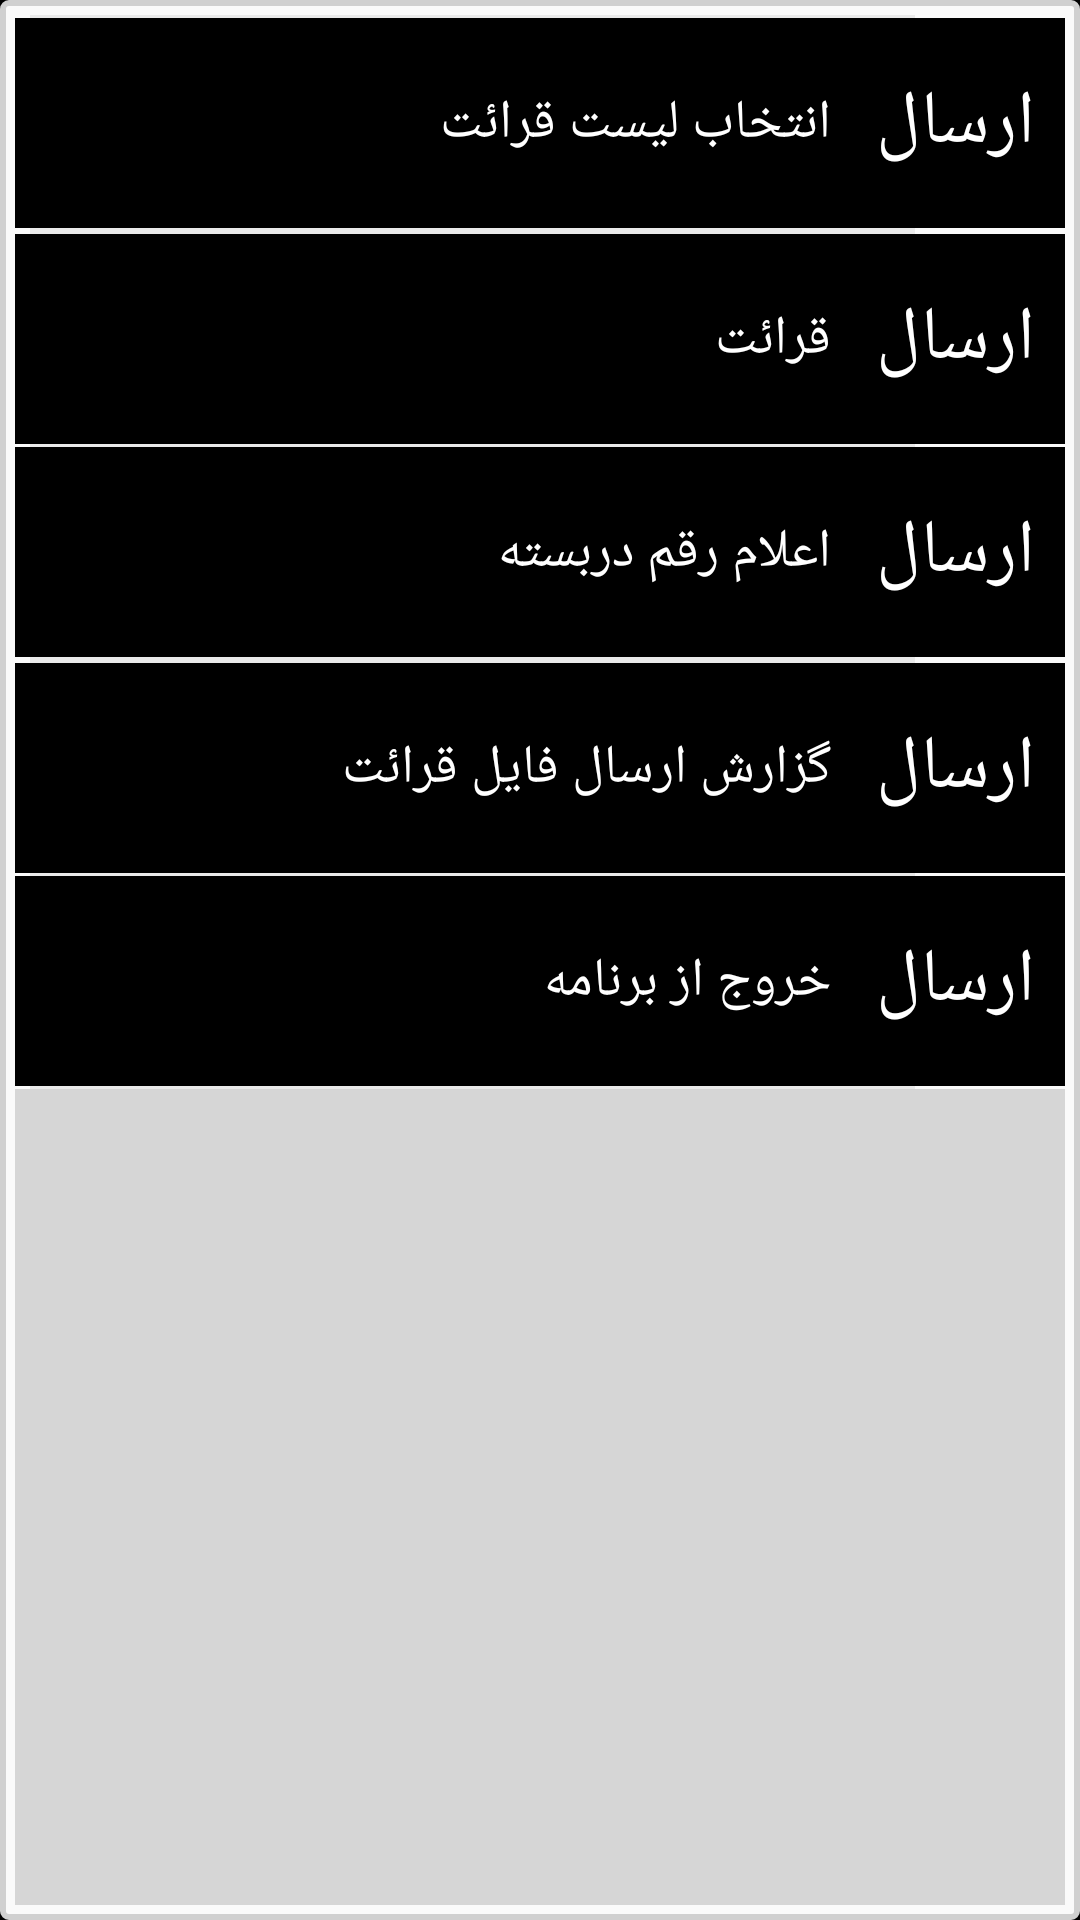

Here is an Android app screen rendered from its layout file. Give the layout XML and the strings, colors and styles it references.
<!-- AndroidManifest.xml: application theme AppTheme -->
<!-- res/layout/mainmenu.xml -->
<?xml version="1.0" encoding="utf-8"?>
<LinearLayout xmlns:android="http://schemas.android.com/apk/res/android" android:layoutDirection="ltr" android:gravity="center" android:orientation="vertical" android:background="#000000" android:layout_width="match_parent" android:layout_height="match_parent">
    <LinearLayout android:orientation="vertical" android:background="@layout/shape" android:paddingTop="5dp" android:layout_width="match_parent" android:layout_height="match_parent">
        <LinearLayout android:gravity="right|center_vertical|center_horizontal|center" android:orientation="horizontal" android:id="@+id/layout_version" android:background="@drawable/background" android:visibility="gone" android:layout_width="match_parent" android:layout_height="70dp">
            <TextView android:textSize="18sp" android:textColor="#ffffff" android:id="@+id/textView41" android:layout_width="wrap_content" android:layout_height="wrap_content" android:layout_marginRight="15dp" android:text="انتخاب شهر جهت قرائت"/>
            <TextView android:textSize="25sp" android:textColor="#ffffff" android:id="@+id/textView441" android:layout_width="wrap_content" android:layout_height="wrap_content" android:layout_marginRight="10dp" android:text="ارسال"/>
        </LinearLayout>
        <include layout="@layout/dividerlayout"/>
        <LinearLayout android:gravity="right|center_vertical|center_horizontal|center" android:orientation="horizontal" android:id="@+id/l_GetListOnline" android:background="@drawable/background" android:clickable="true" android:layout_width="match_parent" android:layout_height="70dp">
            <TextView android:textSize="18sp" android:textColor="#ffffff" android:id="@+id/textView6" android:layout_width="wrap_content" android:layout_height="wrap_content" android:layout_marginRight="15dp" android:text="انتخاب لیست قرائت"/>
            <TextView android:textSize="25sp" android:textColor="#ffffff" android:id="@+id/textView660" android:layout_width="wrap_content" android:layout_height="wrap_content" android:layout_marginRight="10dp" android:text="ارسال"/>
        </LinearLayout>
        <include layout="@layout/dividerlayout"/>
        <LinearLayout android:gravity="right|center_vertical|center_horizontal|center" android:orientation="horizontal" android:id="@+id/l_bargozaridadastgah" android:background="@drawable/background" android:visibility="gone" android:layout_width="match_parent" android:layout_height="70dp">
            <TextView android:textSize="18sp" android:textColor="#ffffff" android:id="@+id/textView2" android:layout_width="wrap_content" android:layout_height="wrap_content" android:layout_marginRight="15dp" android:text="بارگذاری فایل در دستگاه"/>
            <TextView android:textSize="25sp" android:textColor="#ffffff" android:id="@+id/textView220" android:layout_width="wrap_content" android:layout_height="wrap_content" android:layout_marginRight="10dp" android:text="ارسال"/>
        </LinearLayout>
        <include layout="@layout/dividerlayout"/>
        <LinearLayout android:gravity="right|center_vertical|center_horizontal|center" android:orientation="horizontal" android:visibility="gone" android:layout_width="match_parent" android:layout_height="wrap_content">
            <TextView android:id="@+id/textView21" android:layout_width="wrap_content" android:layout_height="wrap_content" android:text="انتخاب مسیر قرائت"/>
            <ImageButton android:id="@+id/btn_gheraat_maser" android:layout_width="64dp" android:layout_height="wrap_content"/>
        </LinearLayout>
        <LinearLayout android:gravity="right|center_vertical|center_horizontal|center" android:orientation="horizontal" android:id="@+id/l_gherratt" android:background="@drawable/background" android:layout_width="match_parent" android:layout_height="70dp" android:divider="@drawable/divider" android:showDividers="beginning">
            <TextView android:textSize="18sp" android:textColor="#ffffff" android:id="@+id/textView3" android:layout_width="wrap_content" android:layout_height="wrap_content" android:layout_marginRight="15dp" android:text="قرائت"/>
            <TextView android:textSize="25sp" android:textColor="#ffffff" android:id="@+id/textView330" android:layout_width="wrap_content" android:layout_height="wrap_content" android:layout_marginRight="10dp" android:text="ارسال"/>
        </LinearLayout>
        <include layout="@layout/dividerlayout"/>
        <LinearLayout android:gravity="right|center_vertical|center_horizontal|center" android:orientation="horizontal" android:id="@+id/l_gherrattdarbasteh" android:background="@drawable/background" android:layout_width="match_parent" android:layout_height="70dp" android:divider="@drawable/divider" android:showDividers="beginning">
            <TextView android:textSize="18sp" android:textColor="#ffffff" android:id="@+id/textView1330" android:layout_width="wrap_content" android:layout_height="wrap_content" android:layout_marginRight="15dp" android:text="اعلام رقم دربسته"/>
            <TextView android:textSize="25sp" android:textColor="#ffffff" android:id="@+id/textView3340" android:layout_width="wrap_content" android:layout_height="wrap_content" android:layout_marginRight="10dp" android:text="ارسال"/>
        </LinearLayout>
        <include layout="@layout/dividerlayout"/>
        <LinearLayout android:gravity="right|center_vertical|center_horizontal|center" android:orientation="horizontal" android:visibility="gone" android:layout_width="match_parent" android:layout_height="wrap_content">
            <TextView android:id="@+id/textView7" android:layout_width="wrap_content" android:layout_height="wrap_content" android:layout_marginRight="5dp" android:text="ایجاد فایل خروجی"/>
            <ImageButton android:id="@+id/btn_makeoutfiledasti" android:layout_width="wrap_content" android:layout_height="wrap_content"/>
        </LinearLayout>
        <LinearLayout android:gravity="right|center_vertical|center_horizontal|center" android:orientation="horizontal" android:visibility="gone" android:layout_width="match_parent" android:layout_height="wrap_content">
            <TextView android:id="@+id/textView71" android:layout_width="wrap_content" android:layout_height="wrap_content" android:text="تنظیمات دستگاه"/>
            <ImageButton android:id="@+id/btn_gozaresh" android:layout_width="wrap_content" android:layout_height="wrap_content"/>
        </LinearLayout>
        <LinearLayout android:gravity="right|center_vertical|center_horizontal|center" android:orientation="horizontal" android:id="@+id/l_exportOnline" android:background="@drawable/background" android:visibility="gone" android:layout_width="match_parent" android:layout_height="70dp">
            <TextView android:textSize="18sp" android:textColor="#ffffff" android:id="@+id/textView5" android:layout_width="218dp" android:layout_height="wrap_content" android:layout_marginRight="15dp" android:text="ارسال فایل قرائت بصورت آنلاین"/>
            <TextView android:textSize="25sp" android:textColor="#ffffff" android:id="@+id/textView550" android:layout_width="wrap_content" android:layout_height="wrap_content" android:layout_marginRight="10dp" android:text="ارسال"/>
        </LinearLayout>
        <include layout="@layout/dividerlayout"/>
        <LinearLayout android:gravity="right|center_vertical|center_horizontal|center" android:orientation="horizontal" android:id="@+id/l_reportOnline" android:background="@drawable/background" android:layout_width="match_parent" android:layout_height="70dp">
            <TextView android:textSize="18sp" android:textColor="#ffffff" android:id="@+id/textView5020" android:layout_width="218dp" android:layout_height="wrap_content" android:layout_marginRight="15dp" android:text="گزارش ارسال فایل قرائت"/>
            <TextView android:textSize="25sp" android:textColor="#ffffff" android:id="@+id/textView5501" android:layout_width="wrap_content" android:layout_height="wrap_content" android:layout_marginRight="10dp" android:text="ارسال"/>
        </LinearLayout>
        <include layout="@layout/dividerlayout"/>
        <LinearLayout android:gravity="right|center_vertical|center_horizontal|center" android:orientation="horizontal" android:id="@+id/l_exit" android:background="@drawable/background" android:layout_width="match_parent" android:layout_height="70dp">
            <TextView android:textSize="18sp" android:textColor="#ffffff" android:id="@+id/textView4" android:layout_width="wrap_content" android:layout_height="wrap_content" android:layout_marginRight="15dp" android:text="خروج از برنامه"/>
            <TextView android:textSize="25sp" android:textColor="#ffffff" android:id="@+id/textView440" android:layout_width="wrap_content" android:layout_height="wrap_content" android:layout_marginRight="10dp" android:text="ارسال"/>
        </LinearLayout>
        <include layout="@layout/dividerlayout"/>
        <EditText android:id="@+id/editText1" android:visibility="gone" android:layout_width="match_parent" android:layout_height="wrap_content" android:ems="10" android:inputType="textMultiLine">
            <requestFocus/>
        </EditText>
        <TextView android:textAppearance="?android:attr/textAppearanceLarge" android:textSize="20sp" android:textColor="#000000" android:id="@+id/textView8" android:background="#d6d6d6" android:paddingRight="5dp" android:layout_width="match_parent" android:layout_height="match_parent" android:text=""/>
    </LinearLayout>
    <TextView android:id="@+id/textView1" android:visibility="gone" android:layout_width="match_parent" android:layout_height="match_parent" android:text="TextView"/>
</LinearLayout>
<!-- res/layout/shape.xml (included above) -->
<?xml version="1.0" encoding="utf-8"?>
<shape xmlns:android="http://schemas.android.com/apk/res/android" xmlns:app="http://schemas.android.com/apk/res-auto" android:layout_width="1dp" android:layout_height="1dp" android:shape="rectangle">
    <solid android:color="#fafafa"/>
    <stroke android:width="2dp" android:color="#d0d0d0"/>
    <padding android:left="5dp" android:top="5dp" android:right="5dp" android:bottom="5dp"/>
    <corners android:radius="2dp"/>
</shape>
<!-- res/layout/dividerlayout.xml (included above) -->
<?xml version="1.0" encoding="utf-8"?>
<LinearLayout xmlns:android="http://schemas.android.com/apk/res/android" android:orientation="vertical" android:background="#eaeaea" android:layout_width="match_parent" android:layout_height="1dp" android:layout_marginLeft="5dp" android:layout_marginRight="50dp"/>
<!-- resources referenced by this layout -->
<resources>
  <!-- drawable background (drawable) -->
  <?xml version="1.0" encoding="utf-8"?>
  <selector xmlns:android="http://schemas.android.com/apk/res/android" >
   <item android:state_pressed="true" android:drawable="@drawable/pressed"></item>  
   <item android:state_pressed="false" android:drawable="@drawable/normal"></item>
  </selector>
  <!-- drawable divider (drawable) -->
  <?xml version="1.0" encoding="utf-8"?>
  <shape xmlns:android="http://schemas.android.com/apk/res/android" >
      <size  android:height="1dp"   android:width="0dp"  />
      <solid android:color="#c0c0c0"/>
  
  </shape>
  <style name="AppTheme" parent="Theme.AppCompat.Light.DarkActionBar">
          
          <item name="colorPrimary">@color/colorPrimary</item>
          <item name="colorPrimaryDark">@color/colorPrimaryDark</item>
          <item name="colorAccent">@color/colorAccent</item>
      </style>
  <!-- drawable pressed (drawable) -->
  <?xml version="1.0" encoding="utf-8"?>
  <shape xmlns:android="http://schemas.android.com/apk/res/android" >
      
  <solid android:color="#ff1a47" />
  </shape>
  <!-- drawable normal (drawable) -->
  <?xml version="1.0" encoding="utf-8"?>
  <shape xmlns:android="http://schemas.android.com/apk/res/android" >
      
  <solid android:color="#000000" />
  </shape>
  <!-- not gathered from this repository: default colours our renderer supplied (Android Studio template values) -->
  <color name="colorPrimary">#FF6200EE</color>
  <color name="colorPrimaryDark">#FF3700B3</color>
  <color name="colorAccent">#FF03DAC5</color>
</resources>
